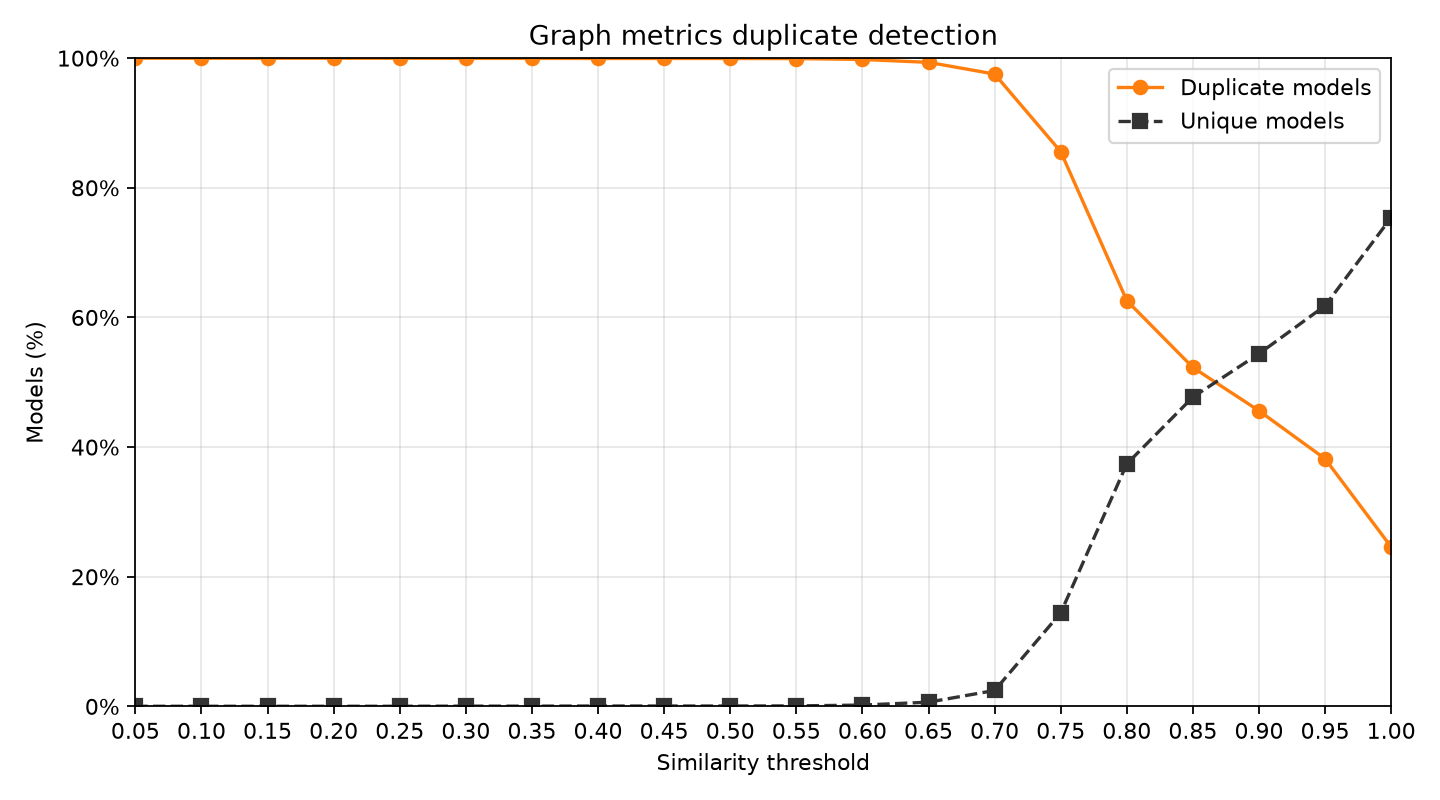

Data behind this chart, as committed beside it:
technique, threshold, duplicates, unique, matchingPairs
graph-similarity, 0.05, 5372, 1, 14413253
graph-similarity, 0.1, 5372, 1, 14386040
graph-similarity, 0.15, 5372, 1, 14237775
graph-similarity, 0.2, 5372, 1, 14079919
graph-similarity, 0.25, 5372, 1, 13867468
graph-similarity, 0.3, 5371, 2, 13480963
graph-similarity, 0.35, 5371, 2, 12756830
graph-similarity, 0.4, 5370, 3, 11374343
graph-similarity, 0.45, 5370, 3, 9235489
graph-similarity, 0.5, 5370, 3, 6873138
graph-similarity, 0.55, 5369, 4, 4649513
graph-similarity, 0.6, 5362, 11, 2819482
graph-similarity, 0.65, 5338, 35, 1407248
graph-similarity, 0.7, 5241, 132, 487756
graph-similarity, 0.75, 4598, 775, 68946
graph-similarity, 0.8, 3363, 2010, 24014
graph-similarity, 0.85, 2809, 2564, 16023
graph-similarity, 0.9, 2450, 2923, 12176
graph-similarity, 0.95, 2052, 3321, 8569
graph-similarity, 1.0, 1321, 4052, 3425
